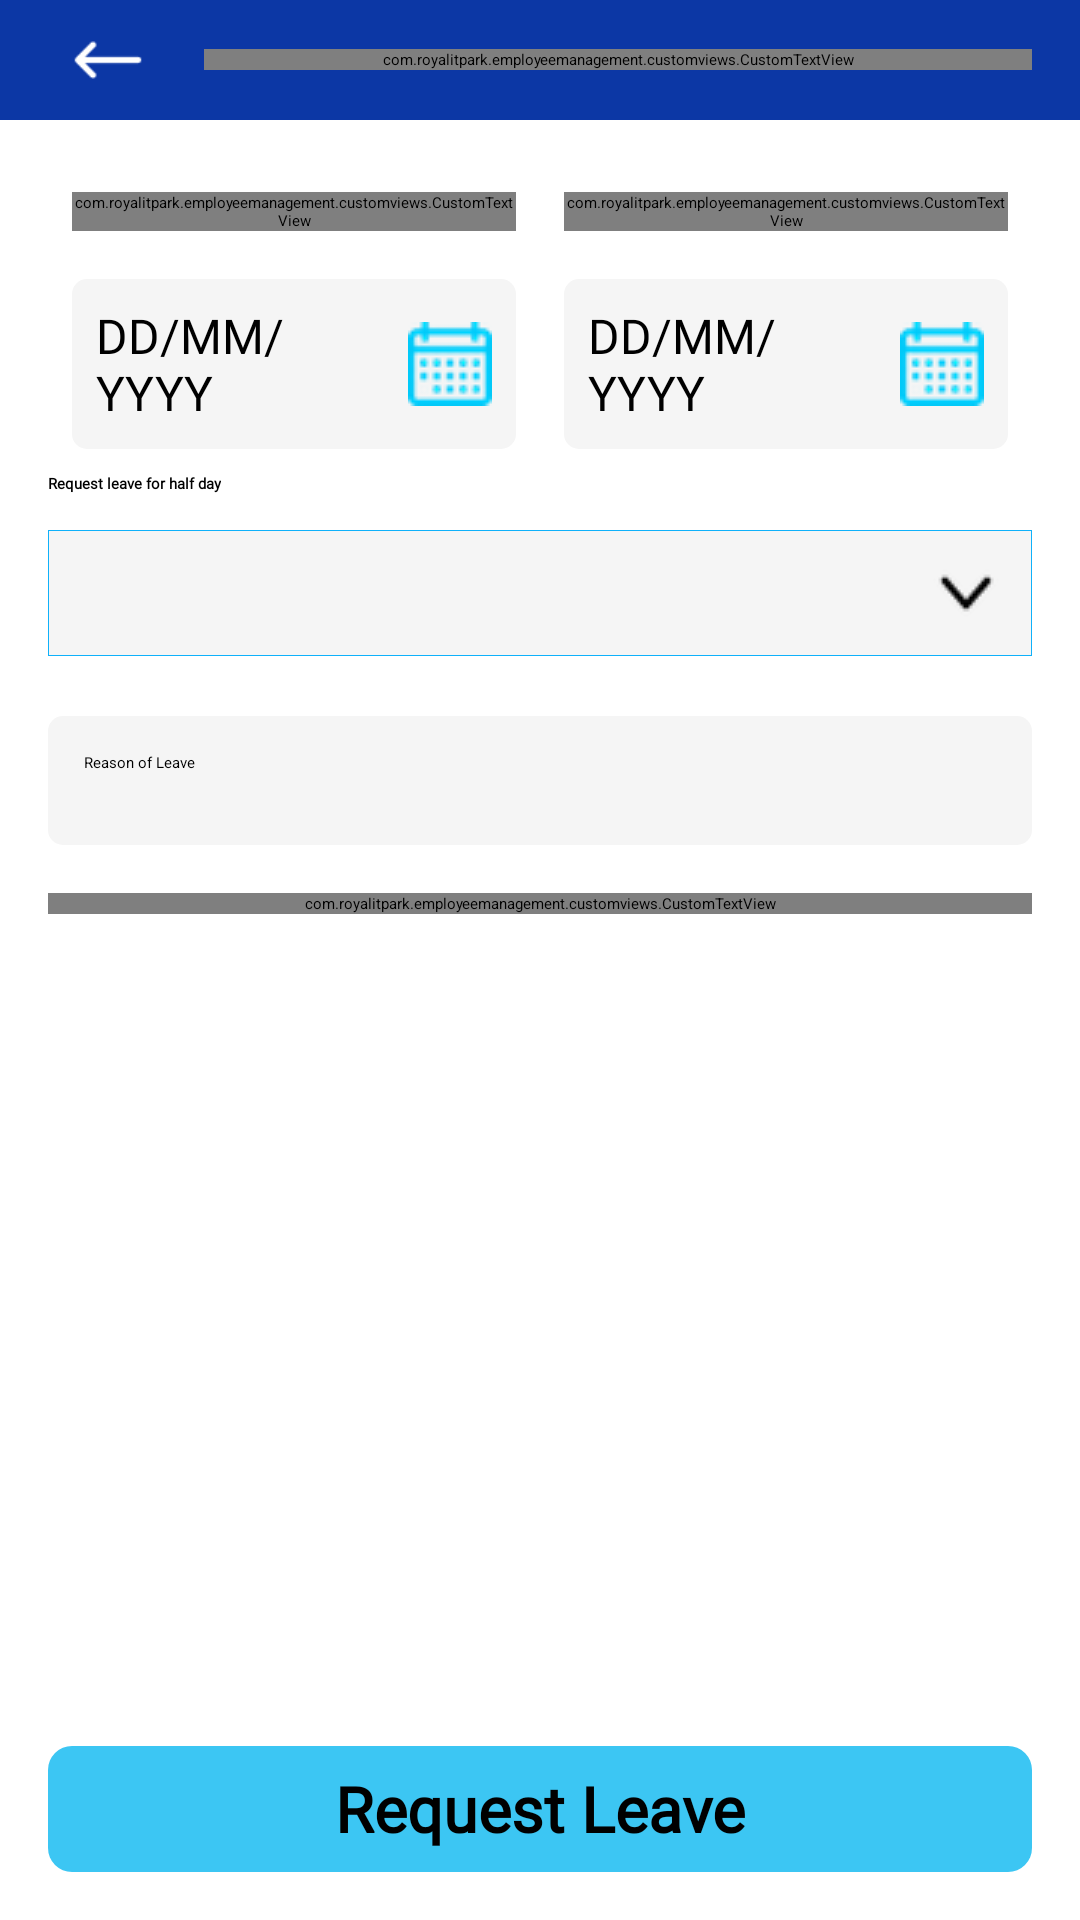

Reconstruct the res/layout file that produces this screen, plus the resources it refers to.
<!-- AndroidManifest.xml: application theme Theme.EmployeeManagement -->
<!-- res/layout/activity_leave_request.xml -->
<?xml version="1.0" encoding="utf-8"?>
<LinearLayout xmlns:android="http://schemas.android.com/apk/res/android"
    xmlns:app="http://schemas.android.com/apk/res-auto"
    xmlns:tools="http://schemas.android.com/tools"
    android:layout_width="match_parent"
    android:layout_height="match_parent"
    android:orientation="vertical"
    tools:context="com.royalitpark.employeemanagement.ui.leaves.LeaveRequestActivity">
    <LinearLayout
        android:id="@+id/lnr_appbar"
        android:layout_width="match_parent"
        android:layout_height="wrap_content"
        android:background="@color/colorTopBanner"
        android:paddingLeft="@dimen/_16dp"
        android:paddingRight="@dimen/_16dp"
        android:gravity="center_vertical"
        android:minHeight="?attr/actionBarSize"
        android:orientation="horizontal">
        <LinearLayout
            android:onClick="onBack"
            android:layout_width="wrap_content"
            android:padding="@dimen/_8dp"
            android:layout_height="wrap_content">
            <ImageView
                android:id="@+id/img_menu"
                android:layout_width="@dimen/_24dp"
                android:layout_height="@dimen/_24dp"
                android:src="@drawable/img_back_left"

                />
        </LinearLayout>
        <com.royalitpark.employeemanagement.customviews.CustomTextView
            android:fontFamily="@font/montserrat_regular"
            android:layout_height="wrap_content"
            android:layout_width="wrap_content"
            android:text="@string/RequestLeave"
            android:textSize="@dimen/_16sp"
            android:layout_weight="1"
            android:layout_marginLeft="@dimen/_12dp"
            android:singleLine="true"
            android:ellipsize="marquee"
            android:textColor="@color/white"
            />


    </LinearLayout>
    <ScrollView
        android:layout_width="match_parent"
        android:layout_height="wrap_content"
        android:layout_weight="1"
        >
    <LinearLayout
        android:layout_width="match_parent"
        android:layout_height="wrap_content"
        android:orientation="vertical"
        android:layout_margin="@dimen/_16dp"
        >
        <LinearLayout
            android:layout_width="match_parent"
            android:layout_height="wrap_content">
            <com.royalitpark.employeemanagement.customviews.CustomTextView
                style="@style/style_textview"
                android:layout_weight="1"
                android:gravity="center"
                android:text="@string/fromdate"
                />

            <com.royalitpark.employeemanagement.customviews.CustomTextView
                style="@style/style_textview"
                android:layout_weight="1"
                android:gravity="center"
                android:text="@string/todate"

                />
        </LinearLayout>
        <LinearLayout
            android:layout_width="match_parent"
            android:orientation="horizontal"

            android:layout_height="wrap_content">


            <EditText
                android:id="@+id/input_pickip"
                android:layout_width="match_parent"
                android:layout_weight="1"
                android:layout_height="wrap_content"
                android:singleLine="false"
                android:onClick="fromDate"
                android:focusable="false"
                android:textSize="@dimen/_16sp"
                android:drawablePadding="@dimen/_8dp"
                android:fontFamily="@font/roboto_regular"
                android:focusableInTouchMode="false"
                android:clickable="true"
                android:text=""
                android:minLines="1"
                android:layout_margin="@dimen/_8dp"
                android:background="@drawable/rectangle_edittext_bank"
                android:padding="@dimen/_8dp"
                android:drawableEnd="@drawable/img_icon_calender"
                android:minHeight="40dp"
                android:hint="@string/ddmmyy" />



            <EditText
                android:id="@+id/input_drop"
                android:layout_width="match_parent"
                android:layout_weight="1"
                android:layout_height="wrap_content"
                android:focusable="false"
                android:onClick="toDate"
                android:background="@drawable/rectangle_edittext_bank"
                android:minHeight="40dp"
                android:singleLine="false"
                android:textSize="@dimen/_16sp"
                android:fontFamily="@font/roboto_regular"
                android:minLines="1"
                android:padding="@dimen/_8dp"
                android:hint="@string/ddmmyy"
                android:layout_margin="@dimen/_8dp"

                android:focusableInTouchMode="false"
                android:clickable="true"
                android:drawablePadding="@dimen/_8dp"
                android:drawableEnd="@drawable/img_icon_calender"


                />


        </LinearLayout>
        <CheckBox
            android:id="@+id/check_half_day"
            android:layout_width="wrap_content"
            android:layout_height="wrap_content"
            android:text="@string/request_halfday"
            android:textStyle="bold"
            android:fontFamily="@font/montserrat_regular"
            />
        <androidx.appcompat.widget.AppCompatSpinner
            android:id="@+id/spinner"
            android:layout_width="match_parent"
            android:layout_height="wrap_content"
            android:minHeight="@dimen/_42dp"
            android:layout_marginTop="@dimen/_12dp"
            style="@style/SpinnerTheme"
            />
        <View
            android:layout_width="1dp"
            android:layout_height="@dimen/_20dp"/>

        <androidx.appcompat.widget.AppCompatEditText
android:id="@+id/edit_reason"
            android:layout_width="match_parent"
            android:layout_height="wrap_content"
            android:layout_margin="@dimen/_0dp"
            android:background="@drawable/rectangle_edittext_bank"
            android:minLines="3"
            android:gravity="top"
            android:padding="@dimen/_12dp"
            android:maxLength="200"
            android:hint="@string/ReasonofLeave"
            />
        <View
            android:layout_width="1dp"
            android:layout_height="16dp"/>
        <com.royalitpark.employeemanagement.customviews.CustomTextView
            style="@style/style_textview"
            android:text="@string/AddImage"
            android:textStyle="bold"
            android:layout_margin="@dimen/_0dp"
            android:layout_marginTop="@dimen/_20dp"
            android:onClick="addImage"
            />
        <View
            android:layout_width="1dp"
            android:layout_height="16dp"/>
        <RelativeLayout
            android:id="@+id/rel_leave_doc"
            android:layout_width="@dimen/_100dp"
            android:layout_height="@dimen/_100dp"
            android:background="@drawable/rectangle_order_border"
            android:visibility="gone"
            >
        <ImageView
            android:id="@+id/img_leave_doc"
            android:layout_width="@dimen/_100dp"
            android:layout_height="@dimen/_100dp"

            />
            <ImageView
                android:id="@+id/img_leave_doc_delete"
                android:layout_width="@dimen/_24dp"
                android:layout_margin="@dimen/_5dp"
                android:layout_height="@dimen/_24dp"
                android:layout_alignParentRight="true"
                android:src="@drawable/ic_clear_black_24dp"

                />
        </RelativeLayout>
    </LinearLayout>
    </ScrollView>
    <androidx.appcompat.widget.AppCompatButton android:id="@+id/btn_allow"
        style="@style/style_button"
        android:layout_gravity="center"
        android:text="@string/RequestLeave"
        android:textColor="@color/black"
        android:background="@drawable/rectangle_bio_data"
        android:layout_width="match_parent"
        android:onClick="requestLeave"
        />
</LinearLayout>
<!-- resources referenced by this layout -->
<resources>
  <color name="black">#FF000000</color>
  <color name="colorTopBanner">#0C37A5</color>
  <color name="white">#FFFFFFFF</color>
  <dimen name="_0dp">0dp</dimen>
  <dimen name="_100dp">100dp</dimen>
  <dimen name="_12dp">12dp</dimen>
  <dimen name="_16dp">16dp</dimen>
  <dimen name="_16sp">16sp</dimen>
  <dimen name="_20dp">20dp</dimen>
  <dimen name="_24dp">24dp</dimen>
  <dimen name="_42dp">42dp</dimen>
  <dimen name="_5dp">5dp</dimen>
  <dimen name="_8dp">8dp</dimen>
  <!-- drawable rectangle_bio_data (drawable) -->
  <?xml version="1.0" encoding="utf-8"?>
  <shape android:shape="rectangle" xmlns:android="http://schemas.android.com/apk/res/android">
  <solid android:color="@color/color_biodata"/>
      <corners android:radius="@dimen/_8dp"/>
  </shape>
  <!-- drawable rectangle_edittext_bank (drawable) -->
  <?xml version="1.0" encoding="utf-8"?>
  <shape xmlns:android="http://schemas.android.com/apk/res/android"
      android:shape="rectangle" >
      <solid android:color="@color/color_white_5"/>
      <corners android:radius="5dp"/>
      
  
  </shape>
  <!-- drawable rectangle_order_border (drawable) -->
  <?xml version="1.0" encoding="utf-8"?>
  <shape xmlns:android="http://schemas.android.com/apk/res/android"
      android:shape="rectangle" >
  
      <stroke android:width="1dp" android:color="@color/white"/>
      <corners android:radius="@dimen/_8dp"/>
  
  </shape>
  <string name="AddImage">Add Image</string>
  <string name="ReasonofLeave">Reason of Leave</string>
  <string name="RequestLeave">Request Leave</string>
  <string name="ddmmyy">DD/MM/YYYY</string>
  <string name="fromdate">From Date</string>
  <string name="request_halfday">Request leave for half day</string>
  <string name="todate">To Date</string>
  <style name="SpinnerTheme" parent="android:Widget.Spinner">
          <item name="android:background">@drawable/spinner_drawable</item>
      </style>
  <style name="style_textview" parent="Widget.AppCompat.TextView">
          <item name="android:layout_width">match_parent</item>
          <item name="android:layout_height">wrap_content</item>
          <item name="android:textSize">@dimen/_18sp</item>
  
          <item name="android:layout_margin">@dimen/_8dp</item>
          <item name="android:textColor">@color/black</item>
          <item name="android:fontFamily">@font/montserrat_regular</item>
          <item name="android:gravity">center_vertical</item>
      </style>
  <style name="Theme.EmployeeManagement" parent="Base.Theme.EmployeeManagement">
          
          <item name="android:navigationBarColor">@android:color/transparent</item>
          <item name="android:statusBarColor">@android:color/transparent</item>
          <item name="android:windowLightStatusBar">?attr/isLightTheme</item>
      </style>
  <color name="color_biodata">#3CC6F3</color>
  <color name="color_white_5">#F5F5F5</color>
  <!-- drawable spinner_drawable (drawable) -->
  <?xml version="1.0" encoding="utf-8"?>
  <selector xmlns:android="http://schemas.android.com/apk/res/android">
  
      <item>
  
          <layer-list>
  
              <item>
                  <shape>
                      <solid android:color="@color/color_white_5"/>
  
                      <stroke android:width="0.33dp" android:color="#0fb1fa" />
  
                      <corners android:radius="0dp" />
  
                      <padding android:bottom="3dp" android:left="3dp" android:right="3dp" android:top="3dp" />
                  </shape>
              </item>
  
              <item android:right="5dp">
  
                  <bitmap android:gravity="center_vertical|right" android:src="@drawable/img_arrow_down_spinner" />
  
              </item>
  
          </layer-list>
  
      </item>
  
  </selector>
  <dimen name="_120dp">120dp</dimen>
  <dimen name="_21sp">21sp</dimen>
  <dimen name="_18sp">18sp</dimen>
</resources>
